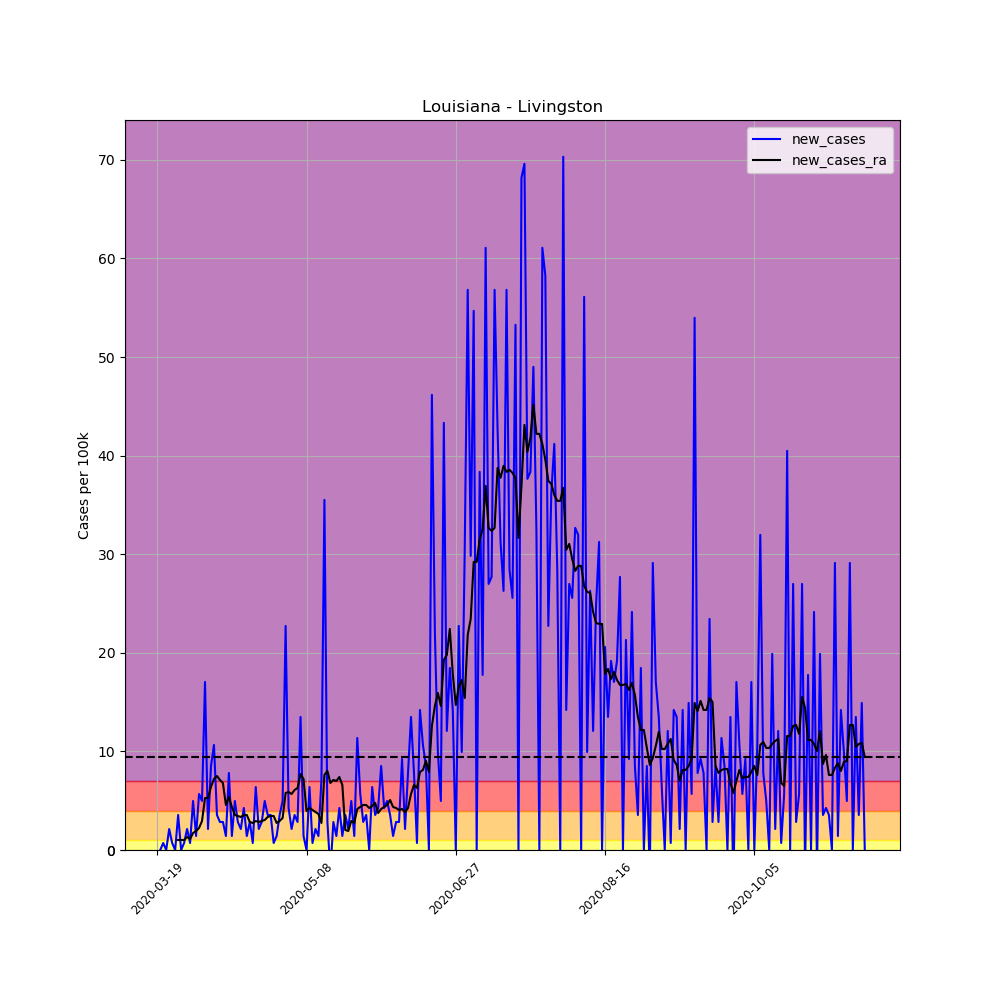

Values plotted in this chart, from the file beside it:
, date, county, state, fips, cases, deaths, COUNTY, STNAME, CTYNAME, POPESTIMATE2019, per_100k, per_100k_ra, new_cases, new_cases_ra
167358, 2020-03-19, Livingston, Louisiana, 22063, 1, 0, 63, Louisiana, Livingston, 140789, 0.7103, , , 
167359, 2020-03-20, Livingston, Louisiana, 22063, 1, 0, 63, Louisiana, Livingston, 140789, 0.7103, , 0.0, 
167360, 2020-03-21, Livingston, Louisiana, 22063, 2, 0, 63, Louisiana, Livingston, 140789, 1.421, , 0.7103, 
167361, 2020-03-22, Livingston, Louisiana, 22063, 2, 0, 63, Louisiana, Livingston, 140789, 1.421, , 0.0, 
167362, 2020-03-23, Livingston, Louisiana, 22063, 5, 0, 63, Louisiana, Livingston, 140789, 3.551, , 2.131, 
167363, 2020-03-24, Livingston, Louisiana, 22063, 6, 0, 63, Louisiana, Livingston, 140789, 4.262, , 0.7103, 
167364, 2020-03-25, Livingston, Louisiana, 22063, 6, 0, 63, Louisiana, Livingston, 140789, 4.262, 2.334, 0.0, 
167365, 2020-03-26, Livingston, Louisiana, 22063, 11, 0, 63, Louisiana, Livingston, 140789, 7.813, 3.348, 3.551, 1.015
167366, 2020-03-27, Livingston, Louisiana, 22063, 11, 0, 63, Louisiana, Livingston, 140789, 7.813, 4.363, 0.0, 1.015
167367, 2020-03-28, Livingston, Louisiana, 22063, 12, 0, 63, Louisiana, Livingston, 140789, 8.523, 5.378, 0.7103, 1.015
167368, 2020-03-29, Livingston, Louisiana, 22063, 15, 0, 63, Louisiana, Livingston, 140789, 10.65, 6.697, 2.131, 1.319
167369, 2020-03-30, Livingston, Louisiana, 22063, 16, 0, 63, Louisiana, Livingston, 140789, 11.36, 7.813, 0.7103, 1.116
167370, 2020-03-31, Livingston, Louisiana, 22063, 23, 0, 63, Louisiana, Livingston, 140789, 16.34, 9.538, 4.972, 1.725
167371, 2020-04-01, Livingston, Louisiana, 22063, 25, 0, 63, Louisiana, Livingston, 140789, 17.76, 11.47, 1.421, 1.928
167372, 2020-04-02, Livingston, Louisiana, 22063, 33, 0, 63, Louisiana, Livingston, 140789, 23.44, 13.7, 5.682, 2.232
167373, 2020-04-03, Livingston, Louisiana, 22063, 40, 1, 63, Louisiana, Livingston, 140789, 28.41, 16.64, 4.972, 2.943
167374, 2020-04-04, Livingston, Louisiana, 22063, 64, 1, 63, Louisiana, Livingston, 140789, 45.46, 21.92, 17.05, 5.276
167375, 2020-04-05, Livingston, Louisiana, 22063, 67, 1, 63, Louisiana, Livingston, 140789, 47.59, 27.19, 2.131, 5.276
167376, 2020-04-06, Livingston, Louisiana, 22063, 79, 1, 63, Louisiana, Livingston, 140789, 56.11, 33.59, 8.523, 6.393
167377, 2020-04-07, Livingston, Louisiana, 22063, 94, 1, 63, Louisiana, Livingston, 140789, 66.77, 40.79, 10.65, 7.204
167378, 2020-04-08, Livingston, Louisiana, 22063, 99, 1, 63, Louisiana, Livingston, 140789, 70.32, 48.3, 3.551, 7.509
167379, 2020-04-09, Livingston, Louisiana, 22063, 103, 1, 63, Louisiana, Livingston, 140789, 73.16, 55.4, 2.841, 7.103
167380, 2020-04-10, Livingston, Louisiana, 22063, 107, 1, 63, Louisiana, Livingston, 140789, 76, 62.2, 2.841, 6.798
167381, 2020-04-11, Livingston, Louisiana, 22063, 109, 1, 63, Louisiana, Livingston, 140789, 77.42, 66.77, 1.421, 4.566
167382, 2020-04-12, Livingston, Louisiana, 22063, 120, 1, 63, Louisiana, Livingston, 140789, 85.23, 72.14, 7.813, 5.378
167383, 2020-04-13, Livingston, Louisiana, 22063, 122, 3, 63, Louisiana, Livingston, 140789, 86.65, 76.51, 1.421, 4.363
167384, 2020-04-14, Livingston, Louisiana, 22063, 129, 4, 63, Louisiana, Livingston, 140789, 91.63, 80.06, 4.972, 3.551
167385, 2020-04-15, Livingston, Louisiana, 22063, 133, 5, 63, Louisiana, Livingston, 140789, 94.47, 83.51, 2.841, 3.45
167386, 2020-04-16, Livingston, Louisiana, 22063, 136, 5, 63, Louisiana, Livingston, 140789, 96.6, 86.86, 2.131, 3.348
167387, 2020-04-17, Livingston, Louisiana, 22063, 142, 7, 63, Louisiana, Livingston, 140789, 100.9, 90.41, 4.262, 3.551
167388, 2020-04-18, Livingston, Louisiana, 22063, 144, 8, 63, Louisiana, Livingston, 140789, 102.3, 93.96, 1.421, 3.551
167389, 2020-04-19, Livingston, Louisiana, 22063, 148, 8, 63, Louisiana, Livingston, 140789, 105.1, 96.8, 2.841, 2.841
167390, 2020-04-20, Livingston, Louisiana, 22063, 149, 8, 63, Louisiana, Livingston, 140789, 105.8, 99.54, 0.7103, 2.74
167391, 2020-04-21, Livingston, Louisiana, 22063, 158, 9, 63, Louisiana, Livingston, 140789, 112.2, 102.5, 6.393, 2.943
167392, 2020-04-22, Livingston, Louisiana, 22063, 161, 10, 63, Louisiana, Livingston, 140789, 114.4, 105.3, 2.131, 2.841
167393, 2020-04-23, Livingston, Louisiana, 22063, 165, 11, 63, Louisiana, Livingston, 140789, 117.2, 108.3, 2.841, 2.943
167394, 2020-04-24, Livingston, Louisiana, 22063, 172, 11, 63, Louisiana, Livingston, 140789, 122.2, 111.3, 4.972, 3.044
167395, 2020-04-25, Livingston, Louisiana, 22063, 177, 11, 63, Louisiana, Livingston, 140789, 125.7, 114.7, 3.551, 3.348
167396, 2020-04-26, Livingston, Louisiana, 22063, 182, 11, 63, Louisiana, Livingston, 140789, 129.3, 118.1, 3.551, 3.45
167397, 2020-04-27, Livingston, Louisiana, 22063, 183, 11, 63, Louisiana, Livingston, 140789, 130, 121.6, 0.7103, 3.45
167398, 2020-04-28, Livingston, Louisiana, 22063, 185, 13, 63, Louisiana, Livingston, 140789, 131.4, 124.3, 1.421, 2.74
167399, 2020-04-29, Livingston, Louisiana, 22063, 190, 14, 63, Louisiana, Livingston, 140789, 135, 127.2, 3.551, 2.943
167400, 2020-04-30, Livingston, Louisiana, 22063, 197, 15, 63, Louisiana, Livingston, 140789, 139.9, 130.5, 4.972, 3.247
167401, 2020-05-01, Livingston, Louisiana, 22063, 229, 15, 63, Louisiana, Livingston, 140789, 162.7, 136.3, 22.73, 5.784
167402, 2020-05-02, Livingston, Louisiana, 22063, 235, 16, 63, Louisiana, Livingston, 140789, 166.9, 142.2, 4.262, 5.885
167403, 2020-05-03, Livingston, Louisiana, 22063, 238, 16, 63, Louisiana, Livingston, 140789, 169, 147.8, 2.131, 5.682
167404, 2020-05-04, Livingston, Louisiana, 22063, 243, 16, 63, Louisiana, Livingston, 140789, 172.6, 153.9, 3.551, 6.088
167405, 2020-05-05, Livingston, Louisiana, 22063, 247, 18, 63, Louisiana, Livingston, 140789, 175.4, 160.2, 2.841, 6.291
167406, 2020-05-06, Livingston, Louisiana, 22063, 266, 18, 63, Louisiana, Livingston, 140789, 188.9, 167.9, 13.5, 7.712
167407, 2020-05-07, Livingston, Louisiana, 22063, 268, 19, 63, Louisiana, Livingston, 140789, 190.4, 175.1, 1.421, 7.204
167408, 2020-05-08, Livingston, Louisiana, 22063, 268, 21, 63, Louisiana, Livingston, 140789, 190.4, 179.1, 0.0, 3.957
167409, 2020-05-09, Livingston, Louisiana, 22063, 277, 22, 63, Louisiana, Livingston, 140789, 196.7, 183.4, 6.393, 4.262
167410, 2020-05-10, Livingston, Louisiana, 22063, 278, 24, 63, Louisiana, Livingston, 140789, 197.5, 187.4, 0.7103, 4.059
167411, 2020-05-11, Livingston, Louisiana, 22063, 281, 24, 63, Louisiana, Livingston, 140789, 199.6, 191.3, 2.131, 3.856
167412, 2020-05-12, Livingston, Louisiana, 22063, 283, 24, 63, Louisiana, Livingston, 140789, 201, 194.9, 1.421, 3.653
167413, 2020-05-13, Livingston, Louisiana, 22063, 293, 23, 63, Louisiana, Livingston, 140789, 208.1, 197.7, 7.103, 2.74
167414, 2020-05-14, Livingston, Louisiana, 22063, 343, 23, 63, Louisiana, Livingston, 140789, 243.6, 205.3, 35.51, 7.61
167415, 2020-05-15, Livingston, Louisiana, 22063, 347, 23, 63, Louisiana, Livingston, 140789, 246.5, 213.3, 2.841, 8.016
167416, 2020-05-16, Livingston, Louisiana, 22063, 344, 24, 63, Louisiana, Livingston, 140789, 244.3, 220.1, -2.131, 6.798
167417, 2020-05-17, Livingston, Louisiana, 22063, 348, 25, 63, Louisiana, Livingston, 140789, 247.2, 227.2, 2.841, 7.103
... 178 more rows
